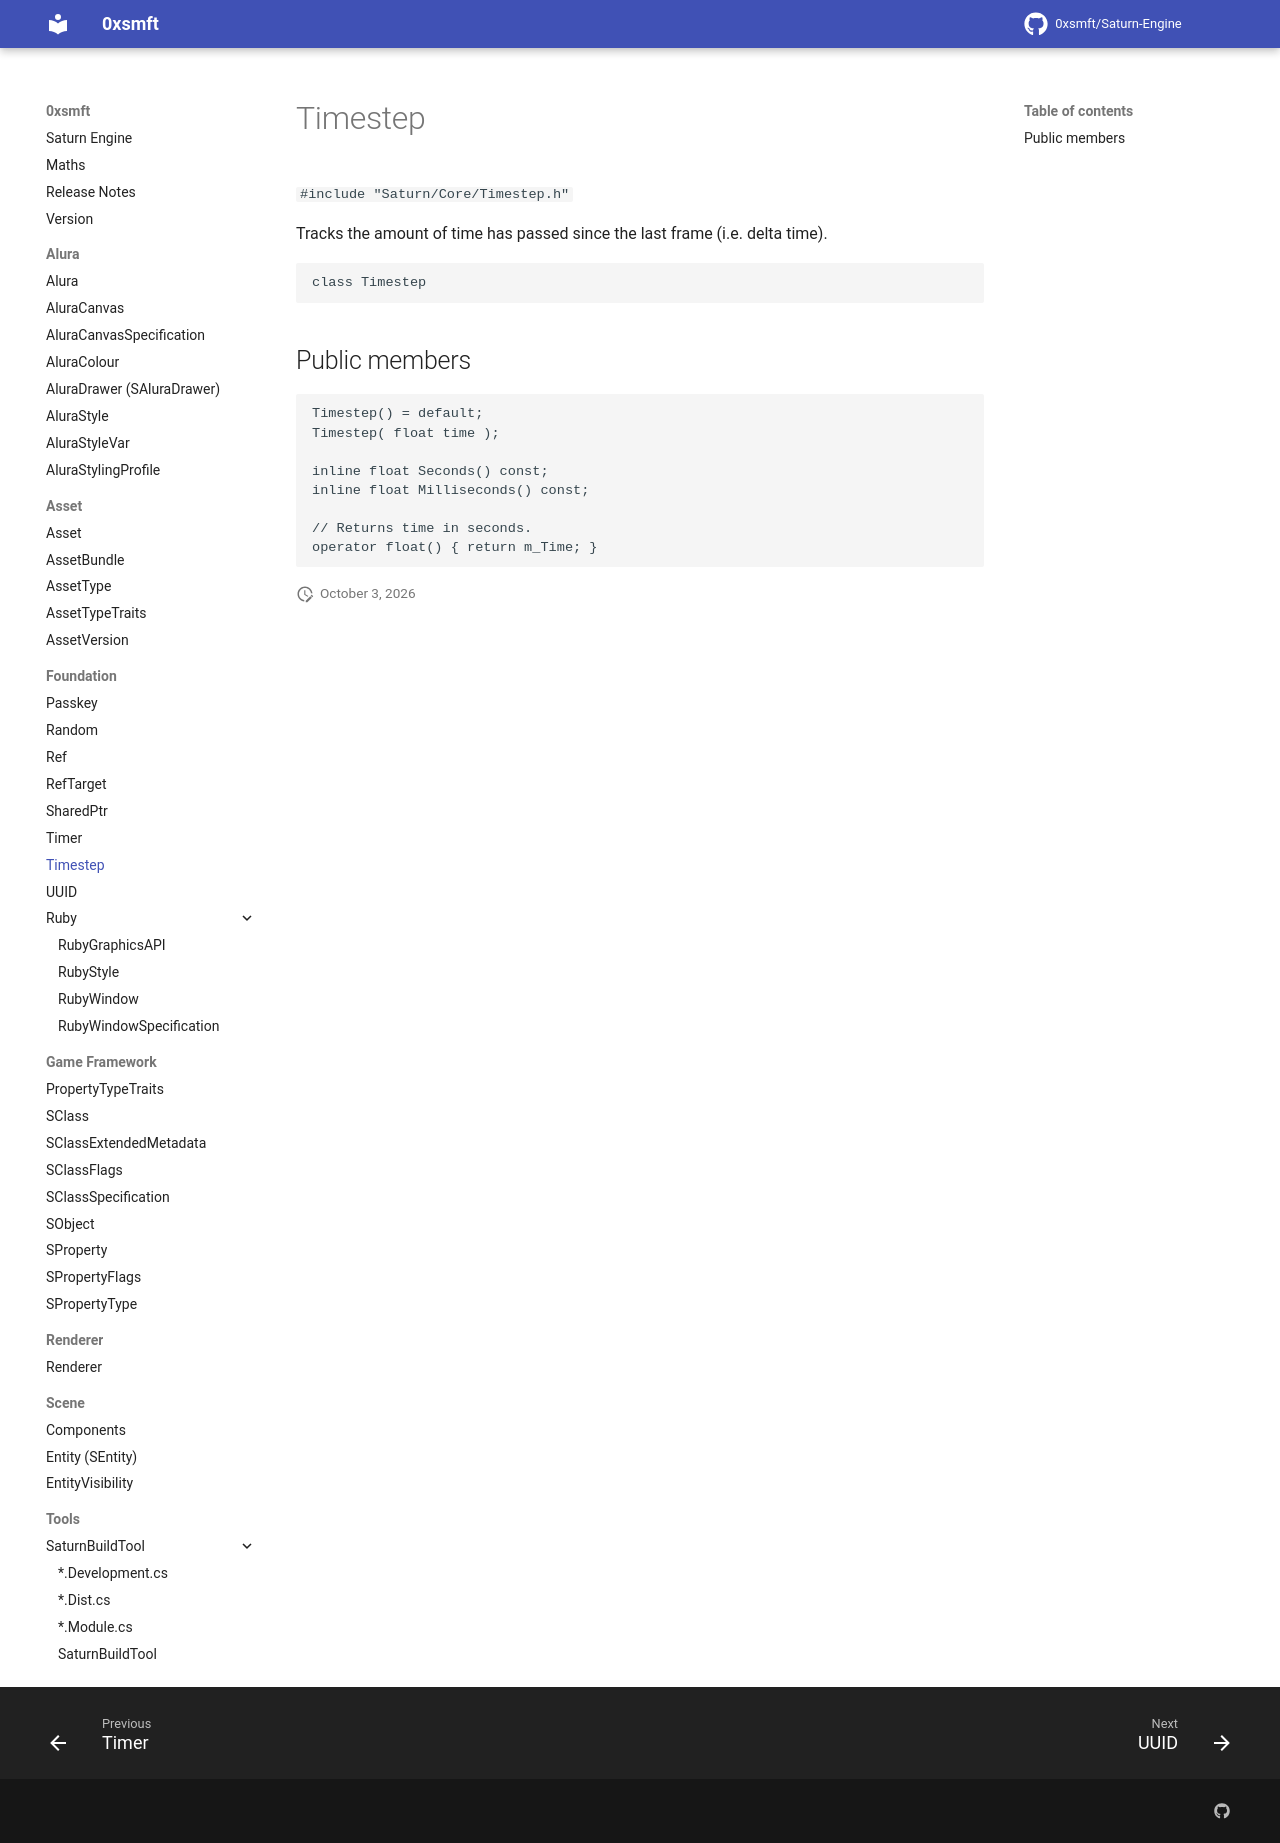

repository: 0xsmft/0xsmft.dev · page: Foundation/timestep/index.html · generator: mkdocs

# Timestep

`#include "Saturn/Core/Timestep.h"`

Tracks the amount of time has passed since the last frame (i.e. delta time).

```cpp
class Timestep
```

## Public members

```cpp
Timestep() = default;
Timestep( float time );

inline float Seconds() const;
inline float Milliseconds() const;

// Returns time in seconds.
operator float() { return m_Time; }
```
